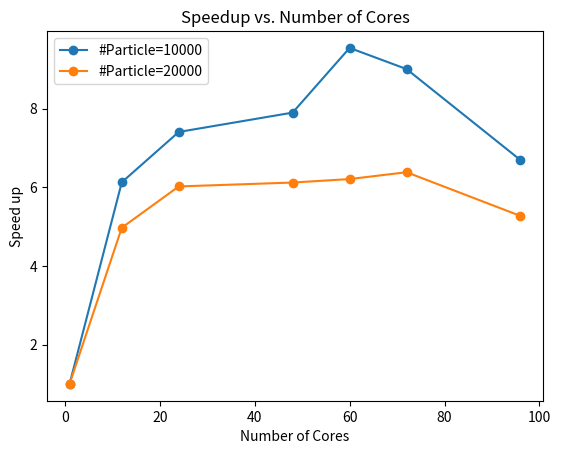

This chart was generated by the following Python code:
import matplotlib.pyplot as plt


def plot_execution_time_and_cores(
    problem_sizes,
    execution_times,
    core_numbers,
):
    for execution_time, problem_size in zip(execution_times, problem_sizes):
        plt.plot(
            core_numbers, execution_time, marker="o", label=f"#Particle={problem_size}"
        )
    plt.title("Execution Time vs. Number of Cores")
    plt.xlabel("Number of Cores")
    plt.ylabel("Execution Time (seconds)")
    plt.legend()


def plot_speedup(
    problem_sizes,
    speedups,
    core_numbers,
):
    for speedup, problem_size in zip(speedups, problem_sizes):
        plt.plot(core_numbers, speedup, marker="o", label=f"#Particle={problem_size}")
    plt.title("Speedup vs. Number of Cores")
    plt.xlabel("Number of Cores")
    plt.ylabel("Speed up")
    plt.legend()


def calculate_speedup(execution_times):
    speedup = []
    for i in range(len(execution_times)):
        baseline_execution_times = execution_times[i][0]
        speedup_row = [baseline_execution_times / time for time in execution_times[i]]
        speedup.append(speedup_row)
    return speedup


def print_speedup_table(problem_sizes, num_cores, speedup):
    # Print Markdown table header
    print(
        "| Number of Cores | Problem Size | Speedup |",
    )
    print(
        "|--------------|------------------|------------------|",
    )

    # Print table rows
    for j, core_count in enumerate(num_cores):
        row_data = [
            f"| {problem_sizes[j]} | {core_count} |"
            + " | ".join([f"{speedup[i][j]:.2f}" for i in range(len(problem_sizes))])
            + " |"
        ]
        print("".join(row_data))


if __name__ == "__main__":
    # Example data: Replace these lists with your actual data
    core_numbers = [1, 12, 24, 48, 60, 72, 96]
    problem_sizes = [10_000, 20_000]
    execution_times = [
        [14.158533, 2.310722, 1.911509, 1.792418, 1.483500, 1.572124, 2.115816],
        [19.583161, 3.939176, 3.252238, 3.199496, 3.153925, 3.067915, 3.714849],
    ]

    plot_execution_time_and_cores(problem_sizes, execution_times, core_numbers)
    plt.savefig("execution_time.png")
    plt.clf()
    # Calculate speedup
    speedup = calculate_speedup(execution_times)
    print(speedup)
    plot_speedup(problem_sizes, speedup, core_numbers)
    plt.savefig("speedup.png")
